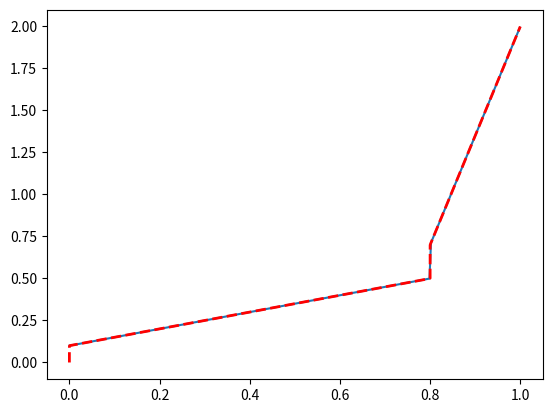

Write the Python code that produced this figure.
'''
Created on 04.07.2013

[redacted]
'''

from scipy.stats.distributions import rv_continuous
import numpy as np


class piecewise_uniform_gen(rv_continuous):

    a_lower = 0.1
    a_upper = .5
    b_lower = .7
    b_upper = 2.0
    ratio = 0.8

    '''a and b , lower and upper area of distribution. ratio is weighting : a/(a+b)'''
    def _pdf(self, x):
        return self.ratio / (self.a_upper - self.a_lower) * (x <= self.a_upper) * (x >= self.a_lower) \
            + (1. - self.ratio) / (self.b_upper - self.b_lower) * (x >= self.b_lower) * (x <= self.b_upper)

    def _cdf(self, x):
        return self.ratio * (x - self.a_lower) / (self.a_upper - self.a_lower) \
                * (x <= self.a_upper) * (x >= self.a_lower) \
                + self.ratio * (x > self.a_upper) * (x < self.b_lower) \
                + (self.ratio + (1. - self.ratio) * (x - self.b_lower) \
                / (self.b_upper - self.b_lower)) * (x >= self.b_lower) * (x <= self.b_upper) \
                + 1.0 * (x > self.b_upper)

    def _ppf(self, x):
        return (x <= self.ratio) * (self.a_lower + (self.a_upper - self.a_lower) * x / self.ratio)\
            + (x > self.ratio) * (self.b_lower + (self.b_upper - self.b_lower) * (x - self.ratio) / (1 - self.ratio))

    def _stats(self):
        return 0, 0, 0, 0
        '''
        return ( ( a_lower + a_upper ) * ratio + ( b_lower + b_upper ) * ( 1 - ratio ) ) / 2., \
             ratio / 3. / ( a_upper - a_lower ) * ( a_upper ** 3 - a_lower ** 3 ) + \
             ( 1 - ratio ) / 3. / ( b_upper - b_lower ) * ( b_upper ** 3 - b_lower ** 3 ) - \
             ( ( ( a_lower + a_upper ) * ratio + ( b_lower + b_upper ) * ( 1 - ratio ) ) / 2. ) ** 2\
             , 0.0, 0.0
             '''

piecewise_uniform = piecewise_uniform_gen(a=0.0, name='piecewise_uniform')

if __name__ == '__main__':
    from matplotlib import pyplot as plt

    pu = piecewise_uniform

    P = np.linspace(0.0001, .999, 300)
    x = np.linspace(0.0, 2.0, 300)
    plt.plot(P, pu._ppf(P))
    plt.plot(pu._cdf(x), x, color='red', lw=2, ls='dashed')
    plt.show()
